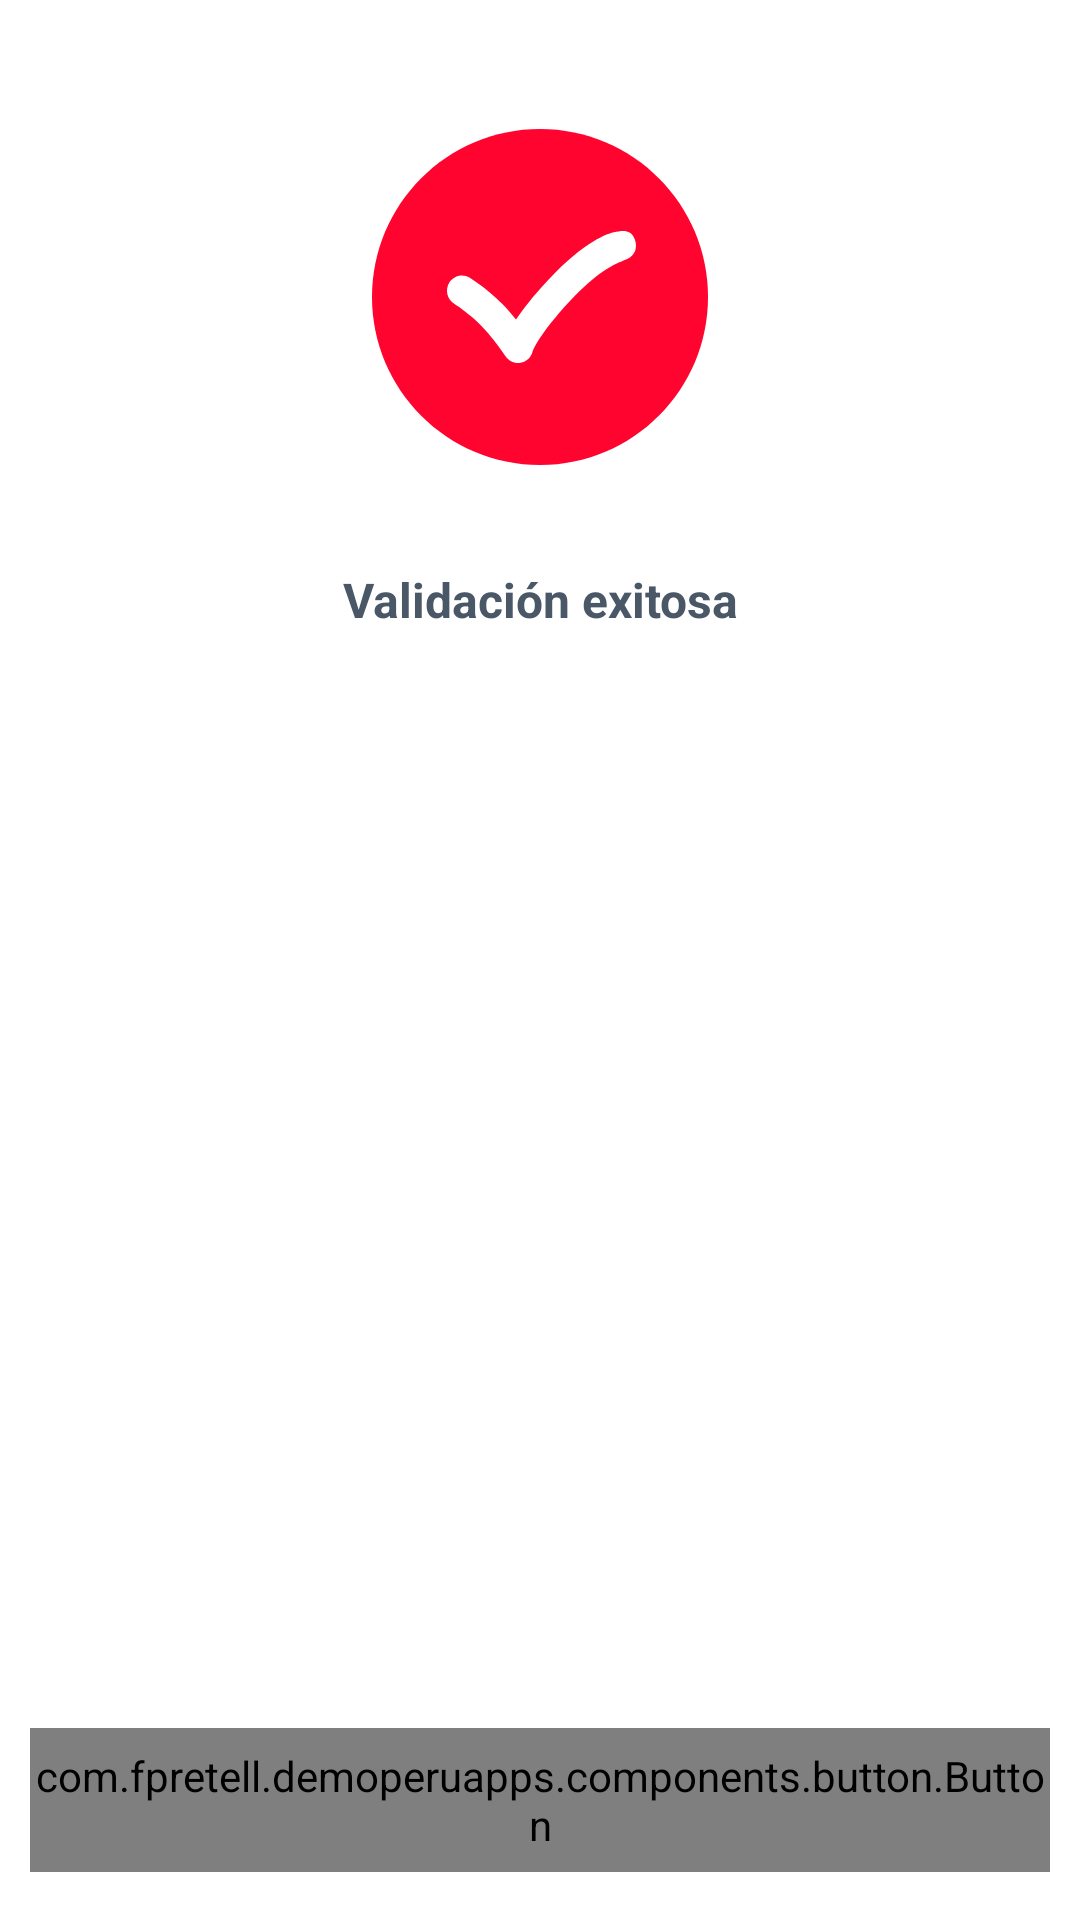

Layout XML and referenced resources for this Android screen:
<!-- AndroidManifest.xml: application theme AppTheme -->
<!-- res/layout/dialog_validacion_exitosa.xml -->
<?xml version="1.0" encoding="utf-8"?>
<androidx.constraintlayout.widget.ConstraintLayout
    xmlns:android="http://schemas.android.com/apk/res/android"
    xmlns:app="http://schemas.android.com/apk/res-auto"
    android:layout_width="286dp"
    android:layout_height="310dp"
    android:layout_gravity="center"
    android:background="@color/color_white">

    <androidx.appcompat.widget.AppCompatImageView
        android:id="@+id/appCompatImageView2"
        android:layout_width="wrap_content"
        android:layout_height="wrap_content"
        android:layout_marginTop="43dp"
        app:layout_constraintEnd_toEndOf="parent"
        app:layout_constraintStart_toStartOf="parent"
        app:layout_constraintTop_toTopOf="parent"
        app:srcCompat="@drawable/ic_validacion_exitosa" />

    <TextView
        android:id="@+id/textView10"
        android:layout_width="0dp"
        android:layout_height="50dp"
        android:layout_marginStart="10dp"
        android:layout_marginTop="20dp"
        android:layout_marginEnd="10dp"
        android:gravity="center"
        android:text="Validación exitosa"
        android:textColor="@color/color_text"
        android:textSize="16sp"
        android:textStyle="bold"
        app:layout_constraintEnd_toEndOf="parent"
        app:layout_constraintStart_toStartOf="parent"
        app:layout_constraintTop_toBottomOf="@+id/appCompatImageView2" />

    <com.fpretell.demoperuapps.components.button.Button
        android:id="@+id/btnConfirmarValidacionExitosa"
        android:layout_width="match_parent"
        android:layout_height="48dp"
        android:layout_marginStart="10dp"
        android:layout_marginEnd="10dp"
        android:layout_marginBottom="16dp"
        app:btn_color="@color/colorAccent"
        app:btn_text="Empezar"
        app:layout_constraintBottom_toBottomOf="parent"
        app:layout_constraintEnd_toEndOf="parent"
        app:layout_constraintStart_toStartOf="parent" />

</androidx.constraintlayout.widget.ConstraintLayout>
<!-- resources referenced by this layout -->
<resources>
  <color name="colorAccent">#ff042f</color>
  <color name="color_text">#495767</color>
  <color name="color_white">#FFFFFF</color>
  <!-- drawable ic_validacion_exitosa (drawable) -->
  <vector xmlns:android="http://schemas.android.com/apk/res/android"
      android:width="112dp"
      android:height="112dp"
      android:viewportWidth="112"
      android:viewportHeight="112">
    <path
        android:pathData="M112,56.001C112,25.071 86.928,0 56.001,0C25.072,0 0,25.07 0,56.001C0,86.928 25.072,112 56.001,112C86.928,112 112,86.928 112,56.001Z"
        android:fillColor="@color/colorAccent"/>
    <path
        android:pathData="M87.591,36.779C86.262,33.296 83.553,33.846 80.618,34.437C78.865,34.808 71.069,37.127 58.733,50.343C53.614,55.828 50.237,60.201 48.013,63.536C46.655,61.841 45.099,60.029 43.465,58.368C38.44,53.263 32.835,49.758 32.6,49.61C30.248,48.15 27.178,48.901 25.736,51.289C24.296,53.676 25.034,56.801 27.382,58.267C27.43,58.298 32.242,61.321 36.4,65.546C40.64,69.855 44.481,75.681 44.519,75.738C45.454,77.166 47.025,78 48.677,78C48.96,78 49.247,77.976 49.532,77.925C51.482,77.581 53.048,76.1 53.526,74.148C53.537,74.102 55.519,68.539 65.983,57.329C74.412,48.297 80.033,45.427 81.98,44.63C81.999,44.627 82.012,44.626 82.037,44.62C82.028,44.623 82.101,44.589 82.218,44.535C82.552,44.408 82.732,44.359 82.742,44.356C82.646,44.381 82.596,44.387 82.596,44.387L82.593,44.369C83.494,43.97 85.181,43.232 85.218,43.216C87.758,42.156 88.584,39.38 87.591,36.779Z"
        android:fillColor="#ffffff"/>
  </vector>
  <style name="AppTheme" parent="Theme.AppCompat.Light.NoActionBar">
          
          <item name="colorPrimary">@color/colorPrimary</item>
          <item name="colorPrimaryDark">@color/colorPrimaryDark</item>
          <item name="colorAccent">@color/colorAccent</item>
          <item name="actionOverflowButtonStyle">@style/OverFlow</item>
          <item name="backgroundColor">@color/color_back_activities</item>
          <item name="android:homeAsUpIndicator">@drawable/ic_arrow_back_black_24dp</item>
      </style>
  <color name="colorPrimary">#000330</color>
  <color name="colorPrimaryDark">#000330</color>
  <style name="OverFlow" parent="@style/Widget.AppCompat.Light.ActionButton.Overflow">
          <item name="android:src">@drawable/ic_dots</item>
      </style>
  <color name="color_back_activities">#f6f4f5</color>
</resources>
